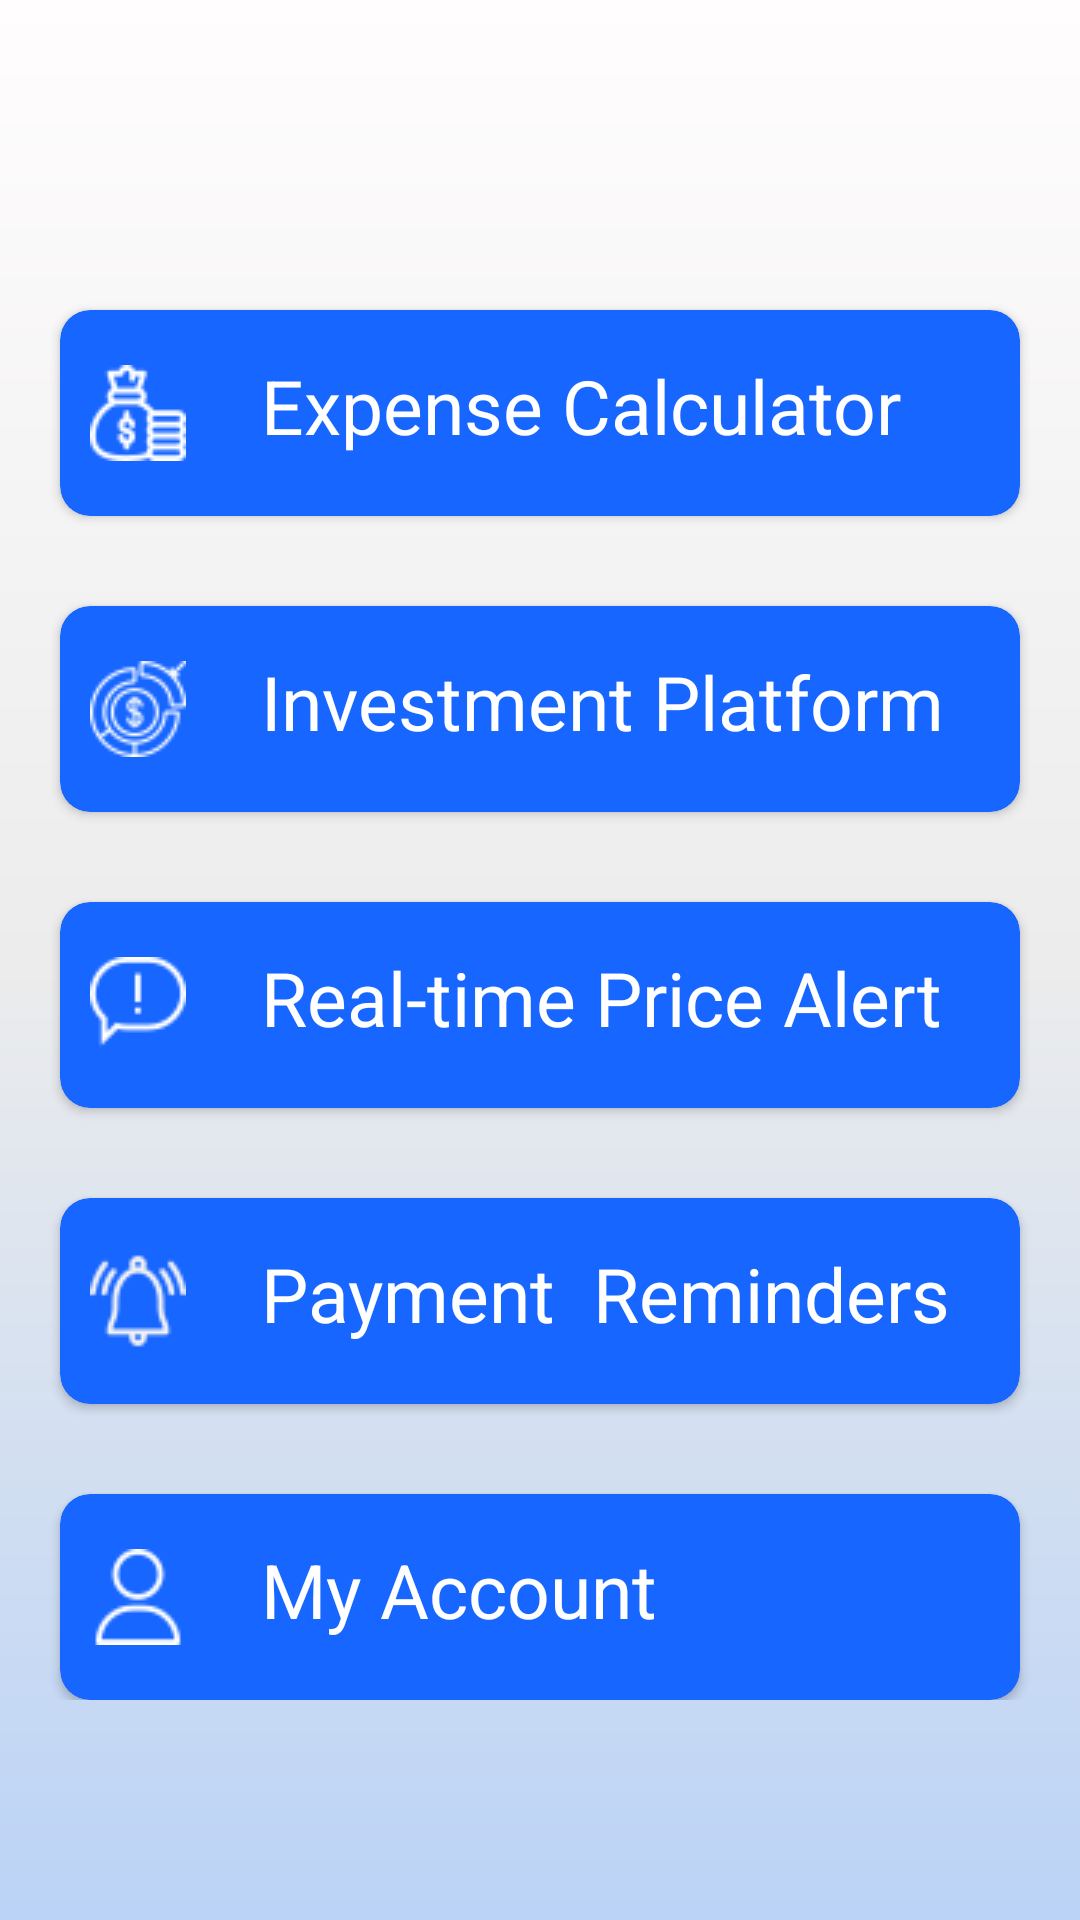

The Android layout XML behind this screen, and the referenced resources:
<!-- AndroidManifest.xml: application theme Theme.MainProject2 -->
<!-- res/layout/activity_profile.xml -->
<?xml version="1.0" encoding="utf-8"?>
<LinearLayout xmlns:android="http://schemas.android.com/apk/res/android"
    xmlns:app="http://schemas.android.com/apk/res-auto"
    xmlns:tools="http://schemas.android.com/tools"
    android:layout_width="match_parent"
    android:layout_height="match_parent"
    tools:context=".ProfileActivity"
    android:orientation="vertical"
    android:background="@drawable/background"
    android:gravity="center">


    <LinearLayout
        android:layout_width="match_parent"
        android:layout_height="wrap_content"
        android:orientation="vertical"
        android:layout_gravity="center"
        android:gravity="center">
        <androidx.cardview.widget.CardView
            android:layout_width="match_parent"
            android:layout_height="wrap_content"
            android:layout_marginLeft="20dp"
            android:layout_marginRight="20dp"
            android:layout_marginTop="30dp"
            android:backgroundTint="@color/profile"
            app:cardCornerRadius="10dp"
            android:id="@+id/expenseCalculator">

            <LinearLayout
                android:layout_width="match_parent"
                android:layout_height="wrap_content"
                android:orientation="horizontal">

                <ImageView
                    android:layout_width="wrap_content"
                    android:layout_height="wrap_content"
                    android:layout_gravity="right|center"
                    android:layout_marginLeft="5dp"
                    android:padding="5dp"
                    android:src="@drawable/money_bag" />

                <TextView
                    android:layout_width="wrap_content"
                    android:layout_height="wrap_content"
                    android:layout_marginBottom="20dp"
                    android:paddingLeft="20dp"
                    android:layout_marginTop="15dp"
                    android:text="Expense Calculator"
                    android:textColor="@color/text"
                    android:textSize="25dp" />

            </LinearLayout>

        </androidx.cardview.widget.CardView>

        <androidx.cardview.widget.CardView
            android:layout_width="match_parent"
            android:layout_height="wrap_content"
            android:layout_marginLeft="20dp"
            android:layout_marginRight="20dp"
            android:layout_marginTop="30dp"
            android:backgroundTint="@color/profile"
            app:cardCornerRadius="10dp"
            android:id="@+id/investmentPlatform">

            <LinearLayout
                android:layout_width="match_parent"
                android:layout_height="wrap_content"
                android:orientation="horizontal">

                <ImageView
                    android:layout_width="wrap_content"
                    android:layout_height="wrap_content"
                    android:src="@drawable/investment"
                    android:layout_gravity="right|center"
                    android:layout_marginLeft="5dp"
                    android:padding="5dp"
                    />

                <TextView
                    android:layout_width="wrap_content"
                    android:layout_height="wrap_content"
                    android:text="Investment Platform"
                    android:textColor="@color/text"
                    android:textSize="25dp"
                    android:layout_marginBottom="20dp"
                    android:paddingLeft="20dp"
                    android:layout_marginTop="15dp"/>

            </LinearLayout>

        </androidx.cardview.widget.CardView>

        <androidx.cardview.widget.CardView
            android:layout_width="match_parent"
            android:layout_height="wrap_content"
            android:layout_marginLeft="20dp"
            android:layout_marginRight="20dp"
            android:layout_marginTop="30dp"
            android:backgroundTint="@color/profile"
            app:cardCornerRadius="10dp"
            android:id="@+id/realtimeAlert">

            <LinearLayout
                android:layout_width="match_parent"
                android:layout_height="wrap_content"
                android:orientation="horizontal">

                <ImageView
                    android:layout_width="wrap_content"
                    android:layout_height="wrap_content"
                    android:src="@drawable/alert"
                    android:layout_gravity="right|center"
                    android:layout_marginLeft="5dp"
                    android:padding="5dp"/>

                <TextView
                    android:layout_width="wrap_content"
                    android:layout_height="wrap_content"
                    android:text="Real-time Price Alert"
                    android:textColor="@color/text"
                    android:textSize="25dp"
                    android:layout_marginBottom="20dp"
                    android:layout_marginTop="15dp"
                    android:paddingLeft="20dp"/>

            </LinearLayout>

        </androidx.cardview.widget.CardView>

        <androidx.cardview.widget.CardView
            android:layout_width="match_parent"
            android:layout_height="wrap_content"
            android:layout_marginLeft="20dp"
            android:layout_marginRight="20dp"
            android:layout_marginTop="30dp"
            android:backgroundTint="@color/profile"
            app:cardCornerRadius="10dp"
            android:id="@+id/paymentReminders">

            <LinearLayout
                android:layout_width="match_parent"
                android:layout_height="wrap_content"
                android:orientation="horizontal">

                <ImageView
                    android:layout_width="wrap_content"
                    android:layout_height="wrap_content"
                    android:src="@drawable/notification"
                    android:layout_gravity="right|center"
                    android:layout_marginLeft="5dp"
                    android:padding="5dp"/>

                <TextView
                    android:layout_width="wrap_content"
                    android:layout_height="wrap_content"
                    android:text="Payment  Reminders"
                    android:textColor="@color/text"
                    android:textSize="25dp"
                    android:layout_marginBottom="20dp"
                    android:layout_marginTop="15dp"
                    android:paddingLeft="20dp"/>

            </LinearLayout>

        </androidx.cardview.widget.CardView>

        <androidx.cardview.widget.CardView
            android:layout_width="match_parent"
            android:layout_height="wrap_content"
            android:layout_marginLeft="20dp"
            android:layout_marginRight="20dp"
            android:layout_marginTop="30dp"
            android:backgroundTint="@color/profile"
            app:cardCornerRadius="10dp"
            android:id="@+id/account"
            android:layout_gravity="center">

            <LinearLayout
                android:layout_width="match_parent"
                android:layout_height="wrap_content"
                android:orientation="horizontal"
                android:layout_gravity="center">

                <ImageView
                    android:layout_width="wrap_content"
                    android:layout_height="wrap_content"
                    android:src="@drawable/user"
                    android:layout_gravity="right|center"
                    android:layout_marginLeft="5dp"
                    android:padding="5dp"/>

                <TextView
                    android:layout_width="wrap_content"
                    android:layout_height="wrap_content"
                    android:text="My Account"
                    android:textColor="@color/text"
                    android:textSize="25dp"
                    android:layout_marginTop="15dp"
                    android:layout_marginBottom="20dp"
                    android:paddingLeft="20dp"/>

            </LinearLayout>

        </androidx.cardview.widget.CardView>
    </LinearLayout>



</LinearLayout>
<!-- resources referenced by this layout -->
<resources>
  <color name="profile">#1766FF</color>
  <color name="text">#FFFFFF</color>
  <!-- drawable alert (drawable) -->
  <vector android:height="34dp" android:tint="#0A0A0A"
      android:viewportHeight="24" android:viewportWidth="24"
      android:width="34dp" xmlns:android="http://schemas.android.com/apk/res/android">
      <path android:fillColor="@android:color/white" android:pathData="M14.5,2.5c0,1.5 -1.5,6 -1.5,6h-2c0,0 -1.5,-4.5 -1.5,-6C9.5,1.12 10.62,0 12,0S14.5,1.12 14.5,2.5zM12,10c-1.1,0 -2,0.9 -2,2s0.9,2 2,2s2,-0.9 2,-2S13.1,10 12,10zM16.08,5.11c0.18,-0.75 0.33,-1.47 0.39,-2.06C19.75,4.69 22,8.08 22,12c0,5.52 -4.48,10 -10,10S2,17.52 2,12c0,-3.92 2.25,-7.31 5.53,-8.95C7.6,3.64 7.74,4.37 7.92,5.11C5.58,6.51 4,9.07 4,12c0,4.42 3.58,8 8,8s8,-3.58 8,-8C20,9.07 18.42,6.51 16.08,5.11zM18,12c0,3.31 -2.69,6 -6,6s-6,-2.69 -6,-6c0,-2 0.98,-3.77 2.48,-4.86c0.23,0.81 0.65,2.07 0.65,2.07C8.43,9.93 8,10.92 8,12c0,2.21 1.79,4 4,4s4,-1.79 4,-4c0,-1.08 -0.43,-2.07 -1.13,-2.79c0,0 0.41,-1.22 0.65,-2.07C17.02,8.23 18,10 18,12z"/>
  </vector>
  <!-- drawable background (drawable) -->
  <?xml version="1.0" encoding="utf-8"?>
  <shape xmlns:android="http://schemas.android.com/apk/res/android"
      android:shape="rectangle">
  
      <gradient
          android:angle="90"
          android:startColor="#BBD3F6"
          android:centerColor="#ECECEC"
          android:endColor="#FFFDFD"
          android:type="linear"
          />
  
  </shape>
  <!-- drawable investment: png bitmap (drawable-v24, 2041 bytes) -->
  <!-- drawable money_bag: png bitmap (drawable-v24, 1504 bytes) -->
  <!-- drawable notification: png bitmap (drawable-v24, 1604 bytes) -->
  <!-- drawable user: png bitmap (drawable-v24, 1074 bytes) -->
  <style name="Theme.MainProject2" parent="Theme.MaterialComponents.DayNight.DarkActionBar">
          
          <item name="colorPrimary">@color/buttons</item>
          <item name="colorPrimaryVariant">@color/buttons</item>
          <item name="colorOnPrimary">@color/white</item>
          
          <item name="colorSecondary">@color/teal_200</item>
          <item name="colorSecondaryVariant">@color/teal_700</item>
          <item name="colorOnSecondary">@color/black</item>
          
          <item name="android:statusBarColor" tools:targetApi="l">?attr/colorPrimaryVariant</item>
          
      </style>
  <color name="buttons">#289EFE</color>
  <color name="white">#FFFFFFFF</color>
  <color name="teal_200">#FF03DAC5</color>
  <color name="teal_700">#FF018786</color>
  <color name="black">#FF000000</color>
</resources>
